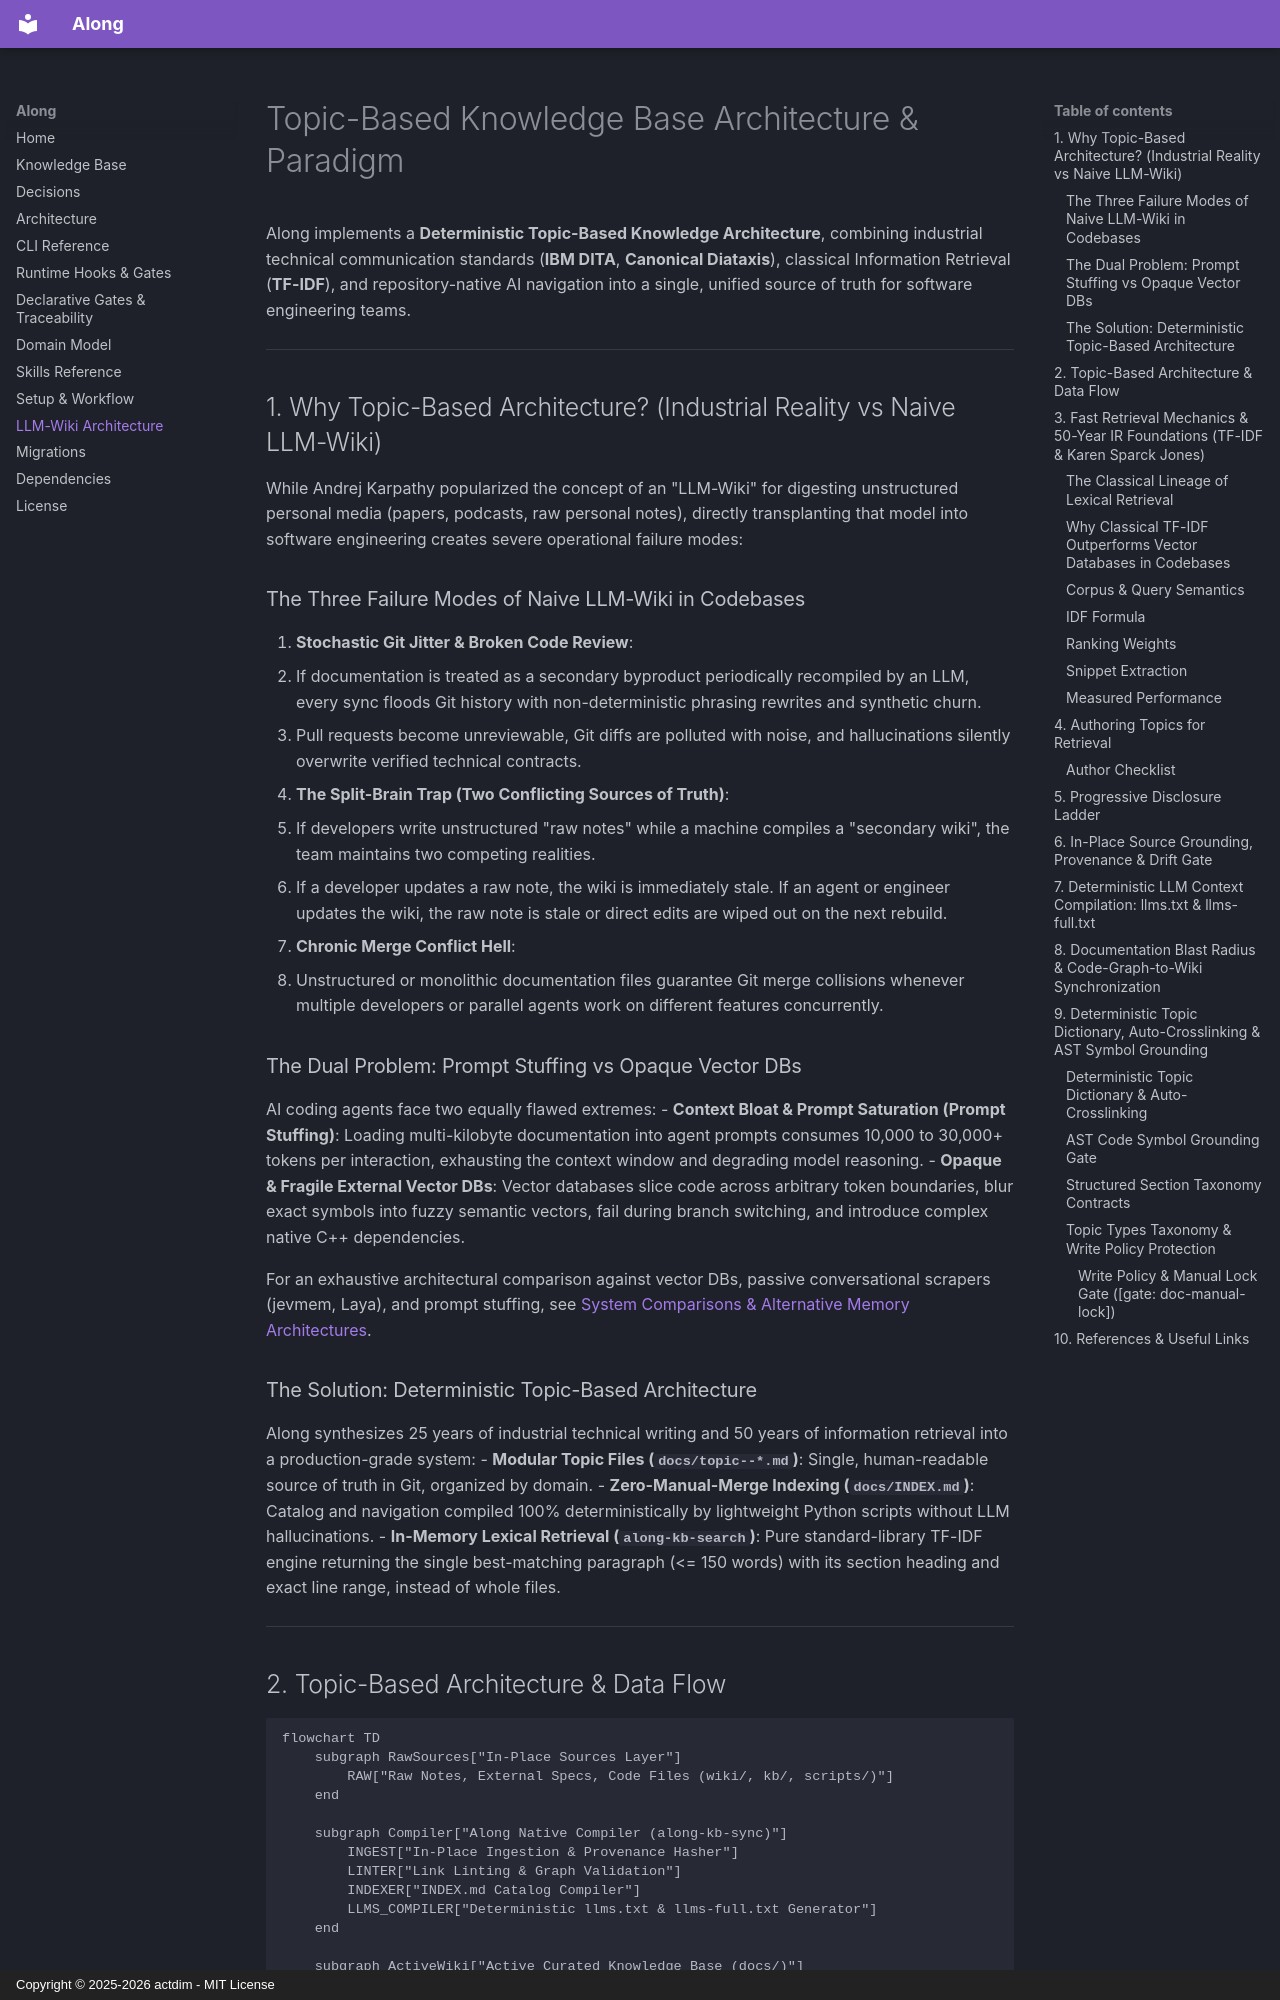

repository: actdim/along · page: topic--llm-wiki-architecture/index.html · generator: mkdocs · copyright: Copyright © 2025-2026 actdim - MIT License

---
protocol: along
slug: llm-wiki-architecture
title: Topic-Based Knowledge Base Architecture & Paradigm
type: topic
created: 2026-08-30
updated: 2026-11-25
tags: [topic-based-authoring, diataxis, tf-idf, architecture, knowledge-base, token-efficiency, indexing, methodology, search, karpathy, progressive-disclosure, authoring]
sources:
  - path: scripts/along_kb_search.py
    hash: "3fefb5c8ebb8b9e9d475b0b951c6e1303143a9a68717ce8878697a3d4d821776"
  - path: skills/along-kb-sync/SKILL.md
    hash: "de21b4bfb49f9c19ee803123814309bf476f64272aca45dd790e76b13b8407c3"
  - path: scripts/along_kb_sync.py
    hash: "ae933457e4e01c2081cd55798203f3b1a7b5928d3b634fcfe4073f1bef441775"
---

# Topic-Based Knowledge Base Architecture & Paradigm

Along implements a **Deterministic Topic-Based Knowledge Architecture**, combining industrial technical communication standards (**IBM DITA**, **Canonical Diataxis**), classical Information Retrieval (**TF-IDF**), and repository-native AI navigation into a single, unified source of truth for software engineering teams.

---

## 1. Why Topic-Based Architecture? (Industrial Reality vs Naive LLM-Wiki)

While Andrej Karpathy popularized the concept of an "LLM-Wiki" for digesting unstructured personal media (papers, podcasts, raw personal notes), directly transplanting that model into software engineering creates severe operational failure modes:

### The Three Failure Modes of Naive LLM-Wiki in Codebases
1. **Stochastic Git Jitter & Broken Code Review**:
   - If documentation is treated as a secondary byproduct periodically recompiled by an LLM, every sync floods Git history with non-deterministic phrasing rewrites and synthetic churn.
   - Pull requests become unreviewable, Git diffs are polluted with noise, and hallucinations silently overwrite verified technical contracts.
2. **The Split-Brain Trap (Two Conflicting Sources of Truth)**:
   - If developers write unstructured "raw notes" while a machine compiles a "secondary wiki", the team maintains two competing realities.
   - If a developer updates a raw note, the wiki is immediately stale. If an agent or engineer updates the wiki, the raw note is stale or direct edits are wiped out on the next rebuild.
3. **Chronic Merge Conflict Hell**:
   - Unstructured or monolithic documentation files guarantee Git merge collisions whenever multiple developers or parallel agents work on different features concurrently.

### The Dual Problem: Prompt Stuffing vs Opaque Vector DBs
AI coding agents face two equally flawed extremes:
- **Context Bloat & Prompt Saturation (Prompt Stuffing)**: Loading multi-kilobyte documentation into agent prompts consumes 10,000 to 30,000+ tokens per interaction, exhausting the context window and degrading model reasoning.
- **Opaque & Fragile External Vector DBs**: Vector databases slice code across arbitrary token boundaries, blur exact symbols into fuzzy semantic vectors, fail during branch switching, and introduce complex native C++ dependencies.

For an exhaustive architectural comparison against vector DBs, passive conversational scrapers (jevmem, Laya), and prompt stuffing, see [System Comparisons & Alternative Memory Architectures](./topic--system-comparisons.md).

### The Solution: Deterministic Topic-Based Architecture
Along synthesizes 25 years of industrial technical writing and 50 years of information retrieval into a production-grade system:
- **Modular Topic Files (`docs/topic--*.md`)**: Single, human-readable source of truth in Git, organized by domain.
- **Zero-Manual-Merge Indexing (`docs/INDEX.md`)**: Catalog and navigation compiled 100% deterministically by lightweight Python scripts without LLM hallucinations.
- **In-Memory Lexical Retrieval (`along-kb-search`)**: Pure standard-library TF-IDF engine returning the single best-matching paragraph (<= 150 words) with its section heading and exact line range, instead of whole files.

---
